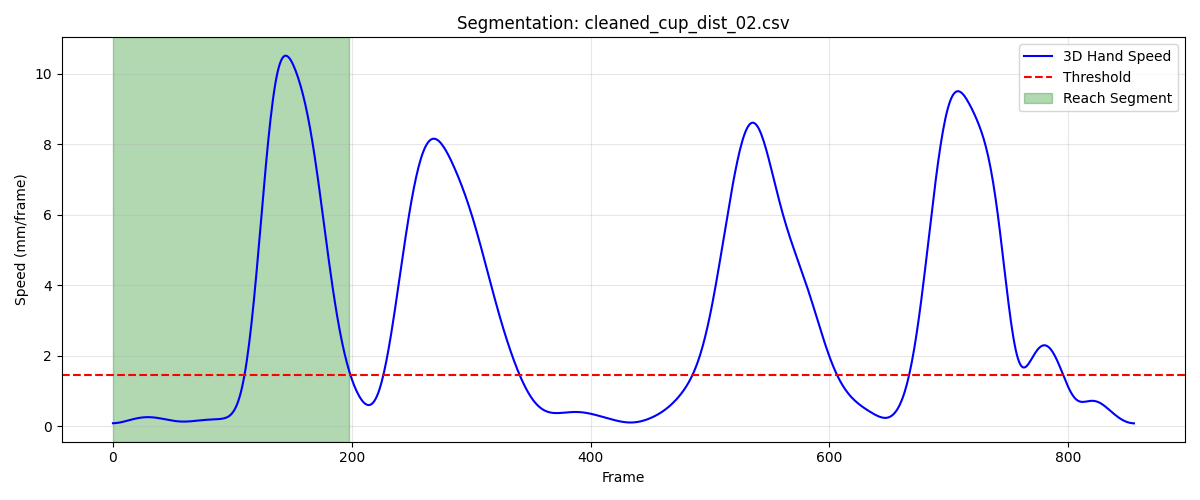

Data behind this chart, as committed beside it:
frame, sub_frame, shoulderr_x, shoulderr_y, shoulderr_z, humr1_x, humr1_y, humr1_z, humr2_x, humr2_y, humr2_z, humr3_x, humr3_y, humr3_z, humr4_x, humr4_y, humr4_z, humr5_x, humr5_y, humr5_z, humr6_x, humr6_y, humr6_z, humr7_x
1, 0, 211.1, -818.4, 704.9, 249.6, -797.9, 560.8, 259, -795.8, 488.8, 241.7, -850, 558.8, 210.5, -751.8, 537.2, 247.5, -856.9, 500.3, 225.9, -761, 484.1, 194.4
2, 0, 210.7, -818.8, 704.7, 249.4, -798.4, 560.7, 258.8, -796.3, 488.7, 241.3, -850.5, 558.7, 210.3, -752.2, 537, 247.1, -857.4, 500.2, 225.8, -761.4, 484, 194.1
3, 0, 210.4, -819.1, 704.6, 249.1, -798.9, 560.6, 258.6, -796.8, 488.6, 240.9, -850.9, 558.6, 210.2, -752.6, 536.9, 246.7, -857.8, 500.1, 225.6, -761.9, 483.9, 193.9
4, 0, 210, -819.4, 704.5, 248.8, -799.3, 560.5, 258.4, -797.2, 488.5, 240.5, -851.3, 558.5, 210, -753, 536.8, 246.4, -858.2, 500, 225.4, -762.2, 483.8, 193.6
5, 0, 209.7, -819.7, 704.3, 248.5, -799.7, 560.4, 258.1, -797.6, 488.4, 240.2, -851.6, 558.4, 209.8, -753.3, 536.7, 246, -858.6, 499.9, 225.2, -762.6, 483.7, 193.4
6, 0, 209.3, -820, 704.3, 248.1, -800, 560.3, 257.9, -798, 488.3, 239.8, -852, 558.3, 209.5, -753.5, 536.6, 245.6, -858.9, 499.9, 225, -762.8, 483.6, 193.1
7, 0, 209, -820.2, 704.2, 247.8, -800.3, 560.3, 257.6, -798.3, 488.3, 239.4, -852.2, 558.3, 209.3, -753.8, 536.6, 245.3, -859.2, 499.8, 224.8, -763.1, 483.6, 192.8
8, 0, 208.6, -820.3, 704.1, 247.5, -800.6, 560.3, 257.3, -798.5, 488.3, 239.1, -852.4, 558.2, 209.1, -753.9, 536.5, 244.9, -859.4, 499.8, 224.6, -763.3, 483.5, 192.5
9, 0, 208.3, -820.5, 704.1, 247.1, -800.8, 560.2, 257, -798.7, 488.3, 238.7, -852.6, 558.2, 208.8, -754.1, 536.5, 244.6, -859.6, 499.8, 224.3, -763.5, 483.5, 192.2
10, 0, 208, -820.6, 704.1, 246.8, -801, 560.3, 256.7, -798.8, 488.3, 238.4, -852.7, 558.2, 208.6, -754.2, 536.5, 244.2, -859.7, 499.8, 224.1, -763.6, 483.5, 191.9
11, 0, 207.7, -820.6, 704.1, 246.5, -801, 560.3, 256.4, -798.9, 488.3, 238.1, -852.8, 558.3, 208.3, -754.3, 536.6, 243.9, -859.8, 499.8, 223.8, -763.7, 483.5, 191.5
12, 0, 207.4, -820.7, 704.2, 246.2, -801.1, 560.3, 256.1, -798.9, 488.3, 237.8, -852.9, 558.3, 208, -754.3, 536.6, 243.6, -859.9, 499.9, 223.5, -763.7, 483.6, 191.2
13, 0, 207.1, -820.7, 704.2, 245.9, -801.1, 560.4, 255.9, -798.9, 488.4, 237.5, -852.9, 558.4, 207.8, -754.3, 536.7, 243.3, -859.9, 499.9, 223.2, -763.7, 483.6, 190.9
14, 0, 206.9, -820.6, 704.3, 245.7, -801, 560.4, 255.6, -798.9, 488.5, 237.3, -852.8, 558.4, 207.5, -754.3, 536.7, 243.1, -859.8, 500, 223, -763.7, 483.7, 190.7
15, 0, 206.6, -820.6, 704.3, 245.4, -800.9, 560.5, 255.4, -798.8, 488.5, 237.1, -852.8, 558.5, 207.3, -754.2, 536.8, 242.9, -859.7, 500.1, 222.7, -763.6, 483.8, 190.4
16, 0, 206.4, -820.5, 704.4, 245.2, -800.8, 560.5, 255.1, -798.7, 488.6, 236.9, -852.6, 558.6, 207, -754.1, 536.8, 242.7, -859.6, 500.1, 222.5, -763.5, 483.8, 190.2
17, 0, 206.2, -820.4, 704.4, 245, -800.6, 560.6, 254.9, -798.6, 488.6, 236.7, -852.5, 558.6, 206.8, -754, 536.9, 242.6, -859.5, 500.2, 222.2, -763.4, 483.9, 190.1
18, 0, 206, -820.2, 704.5, 244.9, -800.4, 560.6, 254.7, -798.4, 488.7, 236.6, -852.3, 558.7, 206.5, -753.9, 536.9, 242.4, -859.3, 500.2, 222, -763.2, 483.9, 190
19, 0, 205.8, -820.1, 704.5, 244.7, -800.2, 560.6, 254.5, -798.2, 488.7, 236.5, -852.1, 558.7, 206.3, -753.7, 536.9, 242.3, -859.1, 500.3, 221.8, -763.1, 483.9, 189.8
20, 0, 205.7, -819.9, 704.5, 244.5, -800, 560.7, 254.4, -797.9, 488.7, 236.4, -851.9, 558.7, 206.1, -753.5, 536.9, 242.3, -858.9, 500.3, 221.6, -762.9, 483.9, 189.8
21, 0, 205.5, -819.7, 704.5, 244.4, -799.7, 560.7, 254.2, -797.7, 488.7, 236.3, -851.7, 558.7, 205.8, -753.3, 536.9, 242.2, -858.7, 500.3, 221.4, -762.7, 483.9, 189.7
22, 0, 205.4, -819.5, 704.5, 244.3, -799.5, 560.6, 254.1, -797.4, 488.7, 236.2, -851.4, 558.7, 205.6, -753.1, 536.9, 242.1, -858.4, 500.3, 221.2, -762.4, 483.9, 189.6
23, 0, 205.2, -819.2, 704.5, 244.1, -799.2, 560.6, 253.9, -797.1, 488.7, 236.1, -851.2, 558.7, 205.4, -752.9, 536.8, 242.1, -858.1, 500.3, 221, -762.2, 483.8, 189.5
24, 0, 205.1, -819, 704.5, 244, -798.9, 560.6, 253.8, -796.8, 488.6, 236, -850.9, 558.7, 205.2, -752.6, 536.8, 242, -857.9, 500.2, 220.8, -761.9, 483.8, 189.5
25, 0, 205, -818.7, 704.5, 243.9, -798.6, 560.6, 253.6, -796.5, 488.6, 236, -850.6, 558.7, 205, -752.4, 536.8, 242, -857.6, 500.2, 220.6, -761.7, 483.7, 189.4
26, 0, 204.9, -818.4, 704.4, 243.8, -798.3, 560.5, 253.5, -796.2, 488.6, 235.9, -850.3, 558.6, 204.8, -752.1, 536.7, 241.9, -857.3, 500.2, 220.5, -761.4, 483.7, 189.3
27, 0, 204.8, -818.1, 704.4, 243.7, -798, 560.5, 253.4, -795.9, 488.5, 235.9, -850, 558.6, 204.7, -751.9, 536.7, 241.9, -857.0, 500.2, 220.3, -761.1, 483.7, 189.2
28, 0, 204.8, -817.8, 704.4, 243.6, -797.6, 560.5, 253.3, -795.6, 488.5, 235.8, -849.7, 558.6, 204.5, -751.6, 536.6, 241.8, -856.7, 500.2, 220.2, -760.8, 483.6, 189.1
29, 0, 204.7, -817.5, 704.4, 243.5, -797.3, 560.4, 253.2, -795.3, 488.5, 235.8, -849.4, 558.6, 204.4, -751.3, 536.6, 241.8, -856.4, 500.1, 220, -760.6, 483.6, 189.1
30, 0, 204.7, -817.1, 704.4, 243.4, -797, 560.4, 253.1, -795, 488.5, 235.7, -849, 558.6, 204.2, -751, 536.6, 241.8, -856.1, 500.1, 219.9, -760.3, 483.6, 189
31, 0, 204.7, -816.7, 704.4, 243.3, -796.6, 560.4, 253, -794.6, 488.4, 235.7, -848.7, 558.5, 204.1, -750.7, 536.5, 241.7, -855.7, 500.1, 219.8, -759.9, 483.5, 189
32, 0, 204.6, -816.3, 704.4, 243.2, -796.2, 560.3, 252.9, -794.3, 488.4, 235.7, -848.3, 558.5, 203.9, -750.4, 536.5, 241.7, -855.4, 500.1, 219.6, -759.6, 483.5, 189
33, 0, 204.6, -816, 704.4, 243.1, -795.8, 560.3, 252.8, -793.9, 488.4, 235.7, -847.9, 558.5, 203.8, -750.1, 536.5, 241.8, -855, 500.1, 219.5, -759.3, 483.5, 189
34, 0, 204.6, -815.6, 704.4, 243.1, -795.5, 560.3, 252.8, -793.5, 488.3, 235.7, -847.5, 558.5, 203.7, -749.8, 536.4, 241.8, -854.7, 500.1, 219.4, -759, 483.4, 189
35, 0, 204.7, -815.2, 704.4, 243, -795.1, 560.3, 252.7, -793.1, 488.3, 235.8, -847.2, 558.5, 203.6, -749.5, 536.4, 241.8, -854.3, 500.1, 219.3, -758.7, 483.4, 189
36, 0, 204.7, -814.8, 704.4, 243, -794.7, 560.2, 252.7, -792.7, 488.3, 235.8, -846.8, 558.5, 203.4, -749.1, 536.3, 241.9, -853.9, 500.1, 219.2, -758.4, 483.4, 189
37, 0, 204.7, -814.4, 704.3, 243, -794.3, 560.2, 252.6, -792.4, 488.2, 235.9, -846.4, 558.5, 203.3, -748.8, 536.3, 242, -853.6, 500.1, 219.1, -758, 483.3, 189
38, 0, 204.7, -814.1, 704.3, 243, -793.9, 560.2, 252.6, -792, 488.2, 235.9, -846, 558.5, 203.2, -748.5, 536.2, 242.1, -853.2, 500.1, 219, -757.7, 483.2, 189
39, 0, 204.8, -813.8, 704.3, 243, -793.6, 560.1, 252.5, -791.7, 488.1, 236, -845.7, 558.4, 203.1, -748.3, 536.2, 242.1, -852.9, 500, 218.9, -757.4, 483.2, 189.1
40, 0, 204.8, -813.5, 704.3, 243, -793.2, 560.1, 252.5, -791.3, 488, 236, -845.4, 558.4, 203, -748, 536.1, 242.2, -852.6, 500, 218.8, -757.2, 483.1, 189.1
41, 0, 204.8, -813.2, 704.2, 243, -792.9, 560, 252.5, -791, 488, 236.1, -845.1, 558.4, 203, -747.8, 536.1, 242.3, -852.3, 499.9, 218.8, -756.9, 483, 189.1
42, 0, 204.9, -812.9, 704.2, 243, -792.7, 559.9, 252.5, -790.8, 487.9, 236.1, -844.8, 558.3, 202.9, -747.5, 536, 242.3, -852, 499.9, 218.7, -756.7, 483, 189.1
43, 0, 204.9, -812.7, 704.1, 243, -792.4, 559.9, 252.5, -790.5, 487.8, 236.2, -844.6, 558.2, 202.9, -747.3, 535.9, 242.4, -851.8, 499.8, 218.7, -756.5, 482.9, 189.1
44, 0, 204.9, -812.5, 704, 243, -792.2, 559.8, 252.5, -790.3, 487.8, 236.2, -844.4, 558.2, 202.8, -747.1, 535.9, 242.4, -851.6, 499.8, 218.6, -756.3, 482.8, 189.1
45, 0, 204.9, -812.3, 704, 243, -792, 559.7, 252.4, -790.2, 487.7, 236.2, -844.2, 558.1, 202.8, -747, 535.8, 242.4, -851.4, 499.7, 218.6, -756.1, 482.7, 189.1
46, 0, 205, -812.2, 703.9, 243, -791.9, 559.6, 252.4, -790, 487.6, 236.3, -844.1, 558, 202.8, -746.8, 535.7, 242.4, -851.3, 499.6, 218.6, -755.9, 482.7, 189.1
47, 0, 205, -812.1, 703.8, 243, -791.7, 559.6, 252.4, -789.9, 487.6, 236.3, -844, 558, 202.7, -746.7, 535.7, 242.4, -851.2, 499.5, 218.6, -755.8, 482.6, 189.1
48, 0, 205, -812, 703.8, 243, -791.6, 559.5, 252.4, -789.7, 487.5, 236.3, -843.9, 557.9, 202.7, -746.6, 535.6, 242.4, -851, 499.5, 218.6, -755.7, 482.6, 189.1
49, 0, 205, -811.9, 703.7, 243, -791.5, 559.5, 252.4, -789.6, 487.5, 236.3, -843.8, 557.9, 202.7, -746.5, 535.6, 242.4, -850.9, 499.4, 218.5, -755.6, 482.5, 189.1
50, 0, 205, -811.8, 703.7, 243, -791.5, 559.4, 252.4, -789.5, 487.4, 236.3, -843.7, 557.8, 202.7, -746.4, 535.5, 242.4, -850.9, 499.4, 218.5, -755.5, 482.5, 189.1
51, 0, 205.1, -811.8, 703.7, 243, -791.4, 559.4, 252.4, -789.5, 487.4, 236.3, -843.7, 557.8, 202.7, -746.4, 535.5, 242.4, -850.8, 499.3, 218.5, -755.5, 482.5, 189.1
52, 0, 205.1, -811.8, 703.6, 243, -791.4, 559.4, 252.4, -789.4, 487.4, 236.3, -843.6, 557.7, 202.8, -746.3, 535.5, 242.4, -850.7, 499.3, 218.5, -755.4, 482.4, 189.1
53, 0, 205.1, -811.7, 703.6, 243, -791.3, 559.3, 252.4, -789.3, 487.3, 236.3, -843.6, 557.7, 202.8, -746.3, 535.5, 242.4, -850.7, 499.3, 218.5, -755.4, 482.4, 189.1
54, 0, 205.1, -811.7, 703.6, 243, -791.3, 559.3, 252.4, -789.3, 487.3, 236.3, -843.5, 557.7, 202.8, -746.2, 535.5, 242.4, -850.7, 499.2, 218.5, -755.4, 482.4, 189.1
55, 0, 205.2, -811.7, 703.6, 243, -791.3, 559.3, 252.4, -789.3, 487.3, 236.4, -843.5, 557.6, 202.9, -746.2, 535.5, 242.4, -850.6, 499.2, 218.6, -755.3, 482.4, 189.1
56, 0, 205.2, -811.7, 703.6, 243, -791.3, 559.3, 252.5, -789.3, 487.3, 236.4, -843.5, 557.6, 202.9, -746.1, 535.5, 242.4, -850.6, 499.2, 218.6, -755.3, 482.4, 189.1
57, 0, 205.3, -811.7, 703.6, 243.1, -791.3, 559.3, 252.5, -789.3, 487.3, 236.4, -843.5, 557.6, 203, -746.1, 535.5, 242.4, -850.6, 499.2, 218.6, -755.3, 482.4, 189.1
58, 0, 205.3, -811.7, 703.6, 243.1, -791.3, 559.3, 252.6, -789.3, 487.3, 236.4, -843.5, 557.6, 203, -746.1, 535.5, 242.4, -850.6, 499.1, 218.7, -755.3, 482.4, 189.2
59, 0, 205.3, -811.7, 703.6, 243.1, -791.3, 559.2, 252.6, -789.3, 487.3, 236.5, -843.5, 557.6, 203.1, -746.2, 535.5, 242.5, -850.6, 499.1, 218.7, -755.3, 482.4, 189.2
60, 0, 205.4, -811.7, 703.6, 243.1, -791.3, 559.2, 252.7, -789.3, 487.2, 236.5, -843.5, 557.5, 203.1, -746.2, 535.4, 242.5, -850.6, 499.1, 218.8, -755.3, 482.3, 189.3
... 139 more rows
